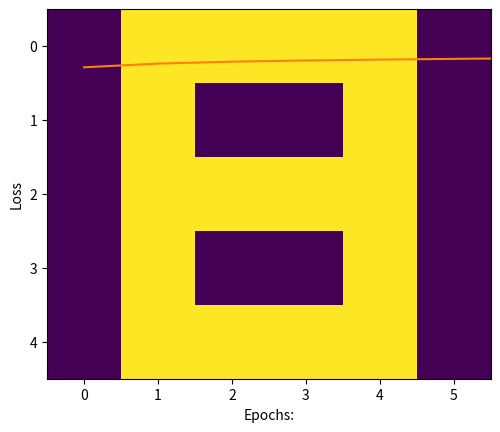

Reproduce this figure in Python.
import numpy as np
import matplotlib.pyplot as plt

# A
a =[0, 0, 1, 1, 0, 0,
    0, 1, 0, 0, 1, 0,
    1, 1, 1, 1, 1, 1,
    1, 0, 0, 0, 0, 1,
    1, 0, 0, 0, 0, 1]
# B
b =[0, 1, 1, 1, 1, 0,
    0, 1, 0, 0, 1, 0,
    0, 1, 1, 1, 1, 0,
    0, 1, 0, 0, 1, 0,
    0, 1, 1, 1, 1, 0]
# C
c =[0, 1, 1, 1, 1, 0,
    0, 1, 0, 0, 0, 0,
    0, 1, 0, 0, 0, 0,
    0, 1, 0, 0, 0, 0,
    0, 1, 1, 1, 1, 0]
# Creating labels
y =[[1, 0, 0],
    [0, 1, 0],
    [0, 0, 1]]

plt.imshow(np.array(a).reshape(5, 6))
plt.show()

# converting data and labels into numpy array
x =[np.array(a).reshape(1, 30), np.array(b).reshape(1, 30),
np.array(c).reshape(1, 30)]
y = np.array(y)
# Printing data and labels
print(x, '\n\n', y)

# activation function
def sigmoid(x):
  return(1/(1 + np.exp(-x)))
# Creating the Feed forward neural network

def f_forward(x, w1, w2):
# hidden
  z1 = x.dot(w1) # input from layer 1
  a1 = sigmoid(z1) # out put of layer 2
  z2 = a1.dot(w2) # input of out layer
  a2 = sigmoid(z2) # output of out layer
  return(a2)
# initializing the weights randomly

def generate_wt(x, y):
  li =[]
  for i in range(x * y):
    li.append(np.random.randn())
  return(np.array(li).reshape(x, y))

# for loss we will be using mean square error(MSE)
def loss(out, Y):
  s =(np.square(out-Y))
  s = np.sum(s)/len(y)
  return(s)

# Back propagation of error
def back_prop(x, y, w1, w2, alpha):
# hidden layer
  z1 = x.dot(w1)
  a1 = sigmoid(z1)
  z2 = a1.dot(w2)
  a2 = sigmoid(z2)

  d2 =(a2-y)
  d1 = np.multiply((w2.dot((d2.transpose()))).transpose(),
  (np.multiply(a1, 1-a1)))
  # Gradient for w1 and w2
  w1_adj = x.transpose().dot(d1)
  w2_adj = a1.transpose().dot(d2)
  # Updating parameters
  w1 = w1-(alpha*(w1_adj))
  w2 = w2-(alpha*(w2_adj))
  
  return(w1, w2)

w1 = generate_wt(30, 5)
w2 = generate_wt(5, 3)
print(w1, "\n\n", w2)

def train(x, Y, w1, w2, alpha = 0.01, epoch = 10):
  acc =[]
  losss =[]
  for j in range(epoch):
    l =[]
    for i in range(len(x)):
      out = f_forward(x[i], w1, w2)
      l.append((loss(out, Y[i])))
      w1, w2 = back_prop(x[i], y[i], w1, w2, alpha)
      print("epochs:", j + 1, "======== acc:", (1- (sum(l)/len(x)))*100)
    acc.append((1-(sum(l)/len(x)))*100)
    losss.append(sum(l)/len(x))
  return(acc, losss, w1, w2)
acc, losss, w1, w2 = train(x, y, w1, w2, 0.1, 100)

import matplotlib.pyplot as plt1
# plotting accuracy
plt1.plot(acc)
plt1.ylabel('Accuracy')
plt1.xlabel("Epochs:")
plt1.show()
# plotting Loss
plt1.plot(losss)
plt1.ylabel('Loss')
plt1.xlabel("Epochs:")
plt1.show()

def predict(x, w1, w2):
  Out = f_forward(x, w1, w2)
  maxm = 0
  k = 0
  for i in range(len(Out[0])):
    if(maxm<Out[0][i]):
      maxm = Out[0][i]
      k = i
    if(k == 0):
      print("Image is of letter A.")
    elif(k == 1):
      print("Image is of letter B.")
    else:
      print("Image is of letter C.")
  plt.imshow(x.reshape(5, 6))
  plt.show()
# Example: Predicting for letter 'B'
predict(x[1], w1, w2)